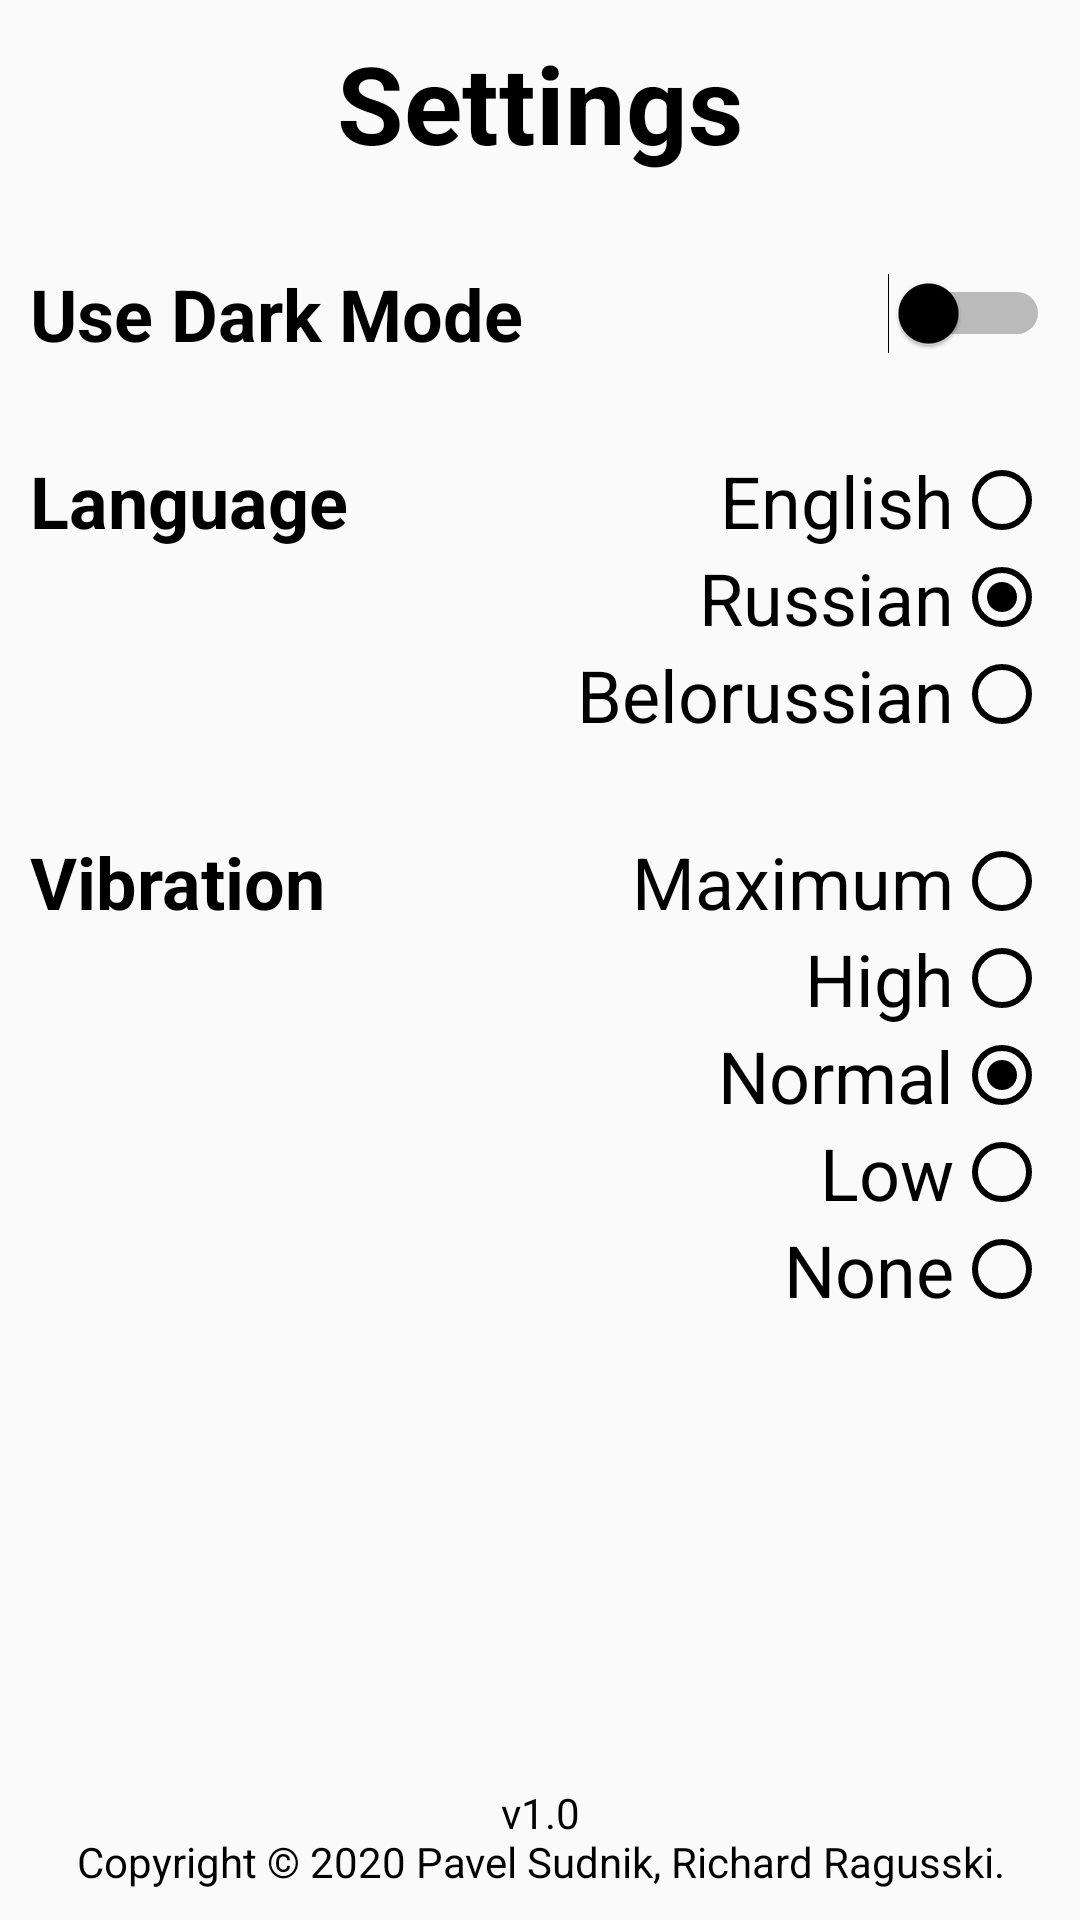

This screen was rendered from an Android layout file. Write that file and the resources it references.
<!-- AndroidManifest.xml: application theme Theme.AppCompat.Light.NoActionBar -->
<!-- res/layout/settings_activity.xml -->
<?xml version="1.0" encoding="utf-8"?>
<androidx.constraintlayout.widget.ConstraintLayout xmlns:android="http://schemas.android.com/apk/res/android"
    xmlns:app="http://schemas.android.com/apk/res-auto"
    xmlns:tools="http://schemas.android.com/tools"
    android:layout_width="match_parent"
    android:layout_height="match_parent"
    android:background="@drawable/main_background">

    <LinearLayout
        android:id="@+id/settings_header"
        android:layout_width="match_parent"
        android:layout_height="0dp"
        android:orientation="vertical"
        app:layout_constraintEnd_toEndOf="parent"
        app:layout_constraintStart_toStartOf="parent"
        app:layout_constraintTop_toTopOf="parent">

        <TextView
            android:id="@+id/settings"
            android:layout_width="match_parent"
            android:layout_height="wrap_content"
            android:layout_margin="10dp"
            android:gravity="center"
            android:text="@string/settings"
            android:textColor="@color/white"
            android:textSize="36sp"
            android:textStyle="bold" />

        <ImageView
            android:id="@+id/separator"
            android:layout_width="match_parent"
            android:layout_height="10dp"
            android:layout_gravity="center"
            android:contentDescription="@string/separator"
            app:srcCompat="@drawable/line" />
    </LinearLayout>

    <ScrollView
        android:id="@+id/settings_list"
        android:layout_width="match_parent"
        android:layout_height="0dp"
        app:layout_constraintBottom_toBottomOf="parent"
        app:layout_constraintEnd_toEndOf="parent"
        app:layout_constraintHorizontal_bias="0.0"
        app:layout_constraintStart_toStartOf="parent"
        app:layout_constraintTop_toBottomOf="@+id/settings_header">

        <LinearLayout
            android:id="@+id/settings_layout"
            android:layout_width="match_parent"
            android:layout_height="wrap_content"
            android:orientation="vertical">

            <Switch
                android:id="@+id/theme_switch"
                android:layout_width="match_parent"
                android:layout_height="wrap_content"
                android:layout_margin="10dp"
                android:text="@string/use_dark_mode"
                android:textColor="@color/white"
                android:textColorHighlight="@color/white"
                android:textColorHint="@color/white"
                android:textColorLink="@color/white"
                android:textSize="24sp"
                android:textStyle="bold"
                android:thumbTint="@color/white"
                android:thumbTintMode="multiply"
                tools:checked="true" />

            <ImageView
                android:id="@+id/separator2"
                android:layout_width="match_parent"
                android:layout_height="10dp"
                android:contentDescription="@string/spacer"
                app:srcCompat="@drawable/line" />

            <LinearLayout
                android:layout_width="match_parent"
                android:layout_height="match_parent"
                android:layout_margin="10dp"
                android:orientation="horizontal">

                <TextView
                    android:id="@+id/lang"
                    android:layout_width="wrap_content"
                    android:layout_height="match_parent"
                    android:layout_weight="1"
                    android:gravity="start"
                    android:text="@string/language"
                    android:textColor="@color/white"
                    android:textSize="24sp"
                    android:textStyle="bold" />

                <RadioGroup
                    android:id="@+id/lang_selection"
                    android:layout_width="wrap_content"
                    android:layout_height="wrap_content"
                    android:layout_gravity="end"
                    android:layout_weight="1"
                    android:gravity="center">

                    <RadioButton
                        android:id="@+id/lang_en"
                        android:layout_width="match_parent"
                        android:layout_height="wrap_content"
                        android:layout_gravity="start"
                        android:buttonTint="@color/white"
                        android:layoutDirection="rtl"
                        android:text="@string/english"
                        android:textAlignment="viewStart"
                        android:textColor="@color/white"
                        android:textSize="24sp" />

                    <RadioButton
                        android:id="@+id/lang_ru"
                        android:layout_width="match_parent"
                        android:layout_height="wrap_content"
                        android:layout_gravity="start"
                        android:buttonTint="@color/white"
                        android:checked="true"
                        android:layoutDirection="rtl"
                        android:text="@string/russian"
                        android:textAlignment="viewStart"
                        android:textAllCaps="false"
                        android:textColor="@color/white"
                        android:textSize="24sp" />

                    <RadioButton
                        android:id="@+id/lang_by"
                        android:layout_width="match_parent"
                        android:layout_height="wrap_content"
                        android:buttonTint="@color/white"
                        android:gravity="start"
                        android:layoutDirection="rtl"
                        android:text="@string/belorussian"
                        android:textAlignment="viewStart"
                        android:textColor="@color/white"
                        android:textSize="24sp" />
                </RadioGroup>
            </LinearLayout>

            <ImageView
                android:id="@+id/separator3"
                android:layout_width="match_parent"
                android:layout_height="10dp"
                android:contentDescription="@string/spacer"
                app:srcCompat="@drawable/line" />

            <LinearLayout
                android:layout_width="match_parent"
                android:layout_height="match_parent"
                android:layout_margin="10dp"
                android:orientation="horizontal">

                <TextView
                    android:id="@+id/vibe"
                    android:layout_width="wrap_content"
                    android:layout_height="match_parent"
                    android:layout_weight="1"
                    android:gravity="start"
                    android:text="@string/vibration"
                    android:textColor="@color/white"
                    android:textSize="24sp"
                    android:textStyle="bold" />

                <RadioGroup
                    android:id="@+id/vibe_selection"
                    android:layout_width="wrap_content"
                    android:layout_height="wrap_content"
                    android:layout_gravity="end"
                    android:layout_weight="1"
                    android:gravity="center">

                    <RadioButton
                        android:id="@+id/vibe_max"
                        android:layout_width="match_parent"
                        android:layout_height="wrap_content"
                        android:layout_gravity="start"
                        android:buttonTint="@color/white"
                        android:checked="false"
                        android:layoutDirection="rtl"
                        android:text="@string/maximum"
                        android:textAlignment="viewStart"
                        android:textColor="@color/white"
                        android:textSize="24sp" />

                    <RadioButton
                        android:id="@+id/vibe_high"
                        android:layout_width="match_parent"
                        android:layout_height="wrap_content"
                        android:layout_gravity="start"
                        android:buttonTint="@color/white"
                        android:layoutDirection="rtl"
                        android:text="@string/high"
                        android:textAlignment="viewStart"
                        android:textAllCaps="false"
                        android:textColor="@color/white"
                        android:textSize="24sp" />

                    <RadioButton
                        android:id="@+id/vibe_normal"
                        android:layout_width="match_parent"
                        android:layout_height="wrap_content"
                        android:layout_gravity="start"
                        android:buttonTint="@color/white"
                        android:checked="true"
                        android:layoutDirection="rtl"
                        android:text="@string/normal"
                        android:textAlignment="viewStart"
                        android:textColor="@color/white"
                        android:textSize="24sp" />

                    <RadioButton
                        android:id="@+id/vibe_low"
                        android:layout_width="match_parent"
                        android:layout_height="wrap_content"
                        android:layout_gravity="start"
                        android:buttonTint="@color/white"
                        android:layoutDirection="rtl"
                        android:text="@string/low"
                        android:textAlignment="viewStart"
                        android:textColor="@color/white"
                        android:textSize="24sp" />

                    <RadioButton
                        android:id="@+id/vibe_none"
                        android:layout_width="match_parent"
                        android:layout_height="wrap_content"
                        android:layout_gravity="start"
                        android:buttonTint="@color/white"
                        android:layoutDirection="rtl"
                        android:text="@string/none"
                        android:textAlignment="viewStart"
                        android:textColor="@color/white"
                        android:textSize="24sp" />
                </RadioGroup>
            </LinearLayout>

            <ImageView
                android:id="@+id/separator4"
                android:layout_width="match_parent"
                android:layout_height="10dp"
                android:contentDescription="@string/spacer"
                app:srcCompat="@drawable/line" />

        </LinearLayout>
    </ScrollView>

    <TextView
        android:id="@+id/textView4"
        android:layout_width="0dp"
        android:layout_height="wrap_content"
        android:layout_marginBottom="10dp"
        android:gravity="center"
        android:text="@string/copyright"
        android:textColor="@color/white"
        android:textSize="14sp"
        app:layout_constraintBottom_toBottomOf="parent"
        app:layout_constraintEnd_toEndOf="parent"
        app:layout_constraintStart_toStartOf="parent" />

</androidx.constraintlayout.widget.ConstraintLayout>
<!-- resources referenced by this layout -->
<resources>
  <color name="white">#000000</color>
  <!-- drawable line (drawable-night) -->
  <?xml version="1.0" encoding="utf-8"?>
  <shape xmlns:android="http://schemas.android.com/apk/res/android"
      android:shape="line">
      <stroke android:width="1dp" android:color="@color/white"/>
  </shape>
  <!-- drawable main_background (drawable-night) -->
  <?xml version="1.0" encoding="utf-8"?>
  <shape xmlns:android="http://schemas.android.com/apk/res/android" android:shape="rectangle" >
      <gradient
          android:type="linear"
          android:startColor="#000428"
          android:endColor="#FF004e92"
          android:angle="45"/>
  </shape>
  <string name="belorussian">Belorussian</string>
  <string name="copyright">v1.0\nCopyright © 2020 Pavel Sudnik, Richard Ragusski.</string>
  <string name="english">English</string>
  <string name="high">High</string>
  <string name="language">Language</string>
  <string name="low">Low</string>
  <string name="maximum">Maximum</string>
  <string name="none">None</string>
  <string name="normal">Normal</string>
  <string name="russian">Russian</string>
  <string name="separator" translatable="false">separator</string>
  <string name="settings">Settings</string>
  <string name="spacer" translatable="false">spacer</string>
  <string name="use_dark_mode">Use Dark Mode</string>
  <string name="vibration">Vibration</string>
</resources>
